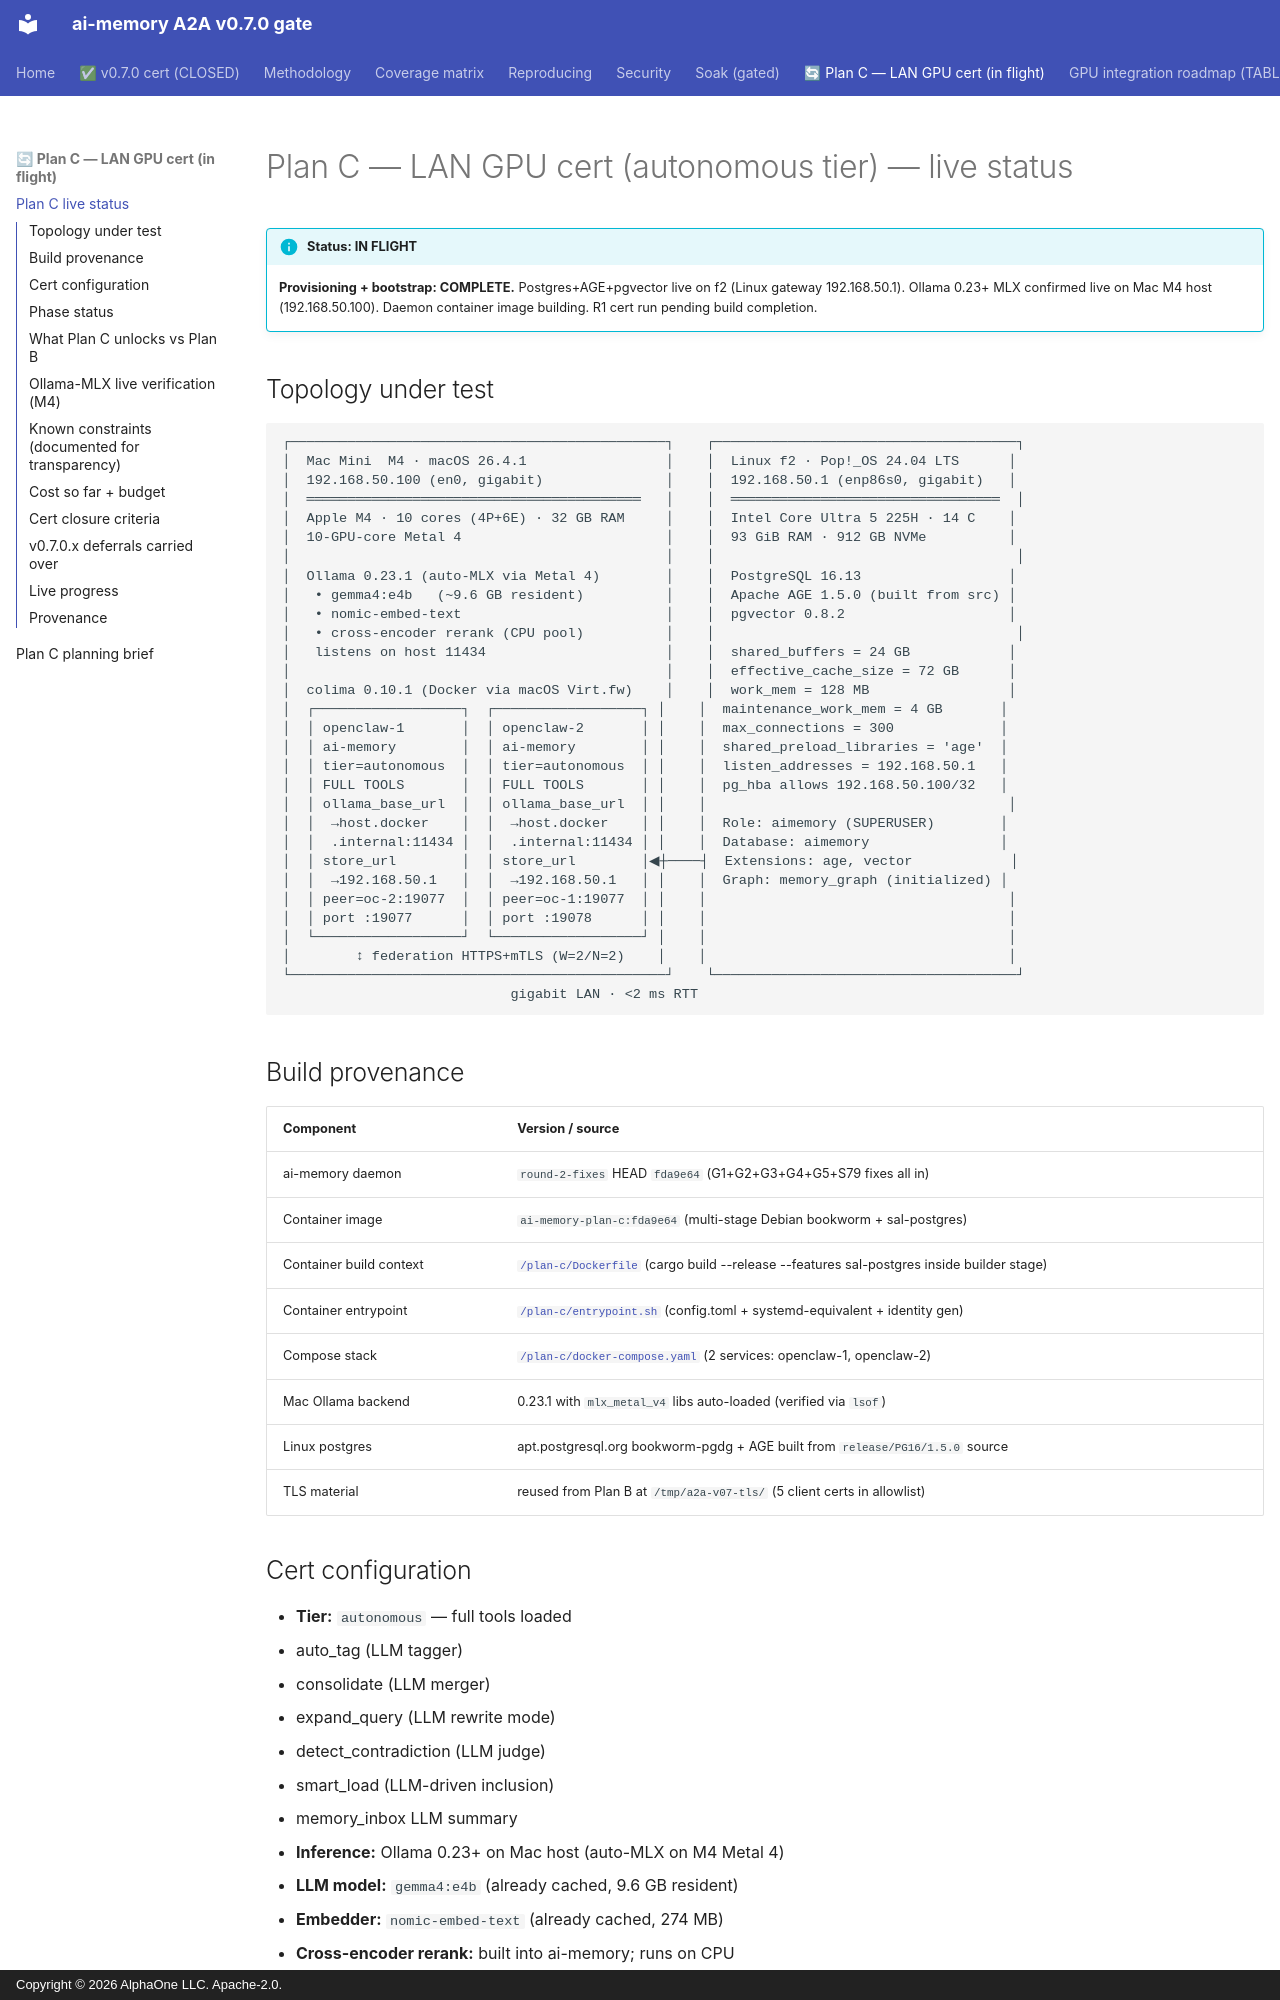

repository: alphaonedev/ai-memory-a2a-v0.7.0 · page: plan-c-cert/index.html · generator: mkdocs · copyright: Copyright © 2026 AlphaOne LLC. Apache-2.0.

# Plan C — LAN GPU cert (autonomous tier) — live status

!!! info "Status: IN FLIGHT"
    **Provisioning + bootstrap: COMPLETE.** Postgres+AGE+pgvector live on f2 (Linux gateway 192.168.50.1). Ollama 0.23+ MLX confirmed live on Mac M4 host (192.168.50.100). Daemon container image building. R1 cert run pending build completion.

## Topology under test

```
┌──────────────────────────────────────────────┐    ┌─────────────────────────────────────┐
│  Mac Mini  M4 · macOS 26.4.1                 │    │  Linux f2 · Pop!_OS 24.04 LTS      │
│  192.168.50.100 (en0, gigabit)               │    │  192.168.50.1 (enp86s0, gigabit)   │
│  ═════════════════════════════════════════   │    │  ═════════════════════════════════  │
│  Apple M4 · 10 cores (4P+6E) · 32 GB RAM     │    │  Intel Core Ultra 5 225H · 14 C    │
│  10-GPU-core Metal 4                         │    │  93 GiB RAM · 912 GB NVMe          │
│                                              │    │                                     │
│  Ollama 0.23.1 (auto-MLX via Metal 4)        │    │  PostgreSQL 16.13                  │
│   • gemma4:e4b   (~9.6 GB resident)          │    │  Apache AGE 1.5.0 (built from src) │
│   • nomic-embed-text                         │    │  pgvector 0.8.2                    │
│   • cross-encoder rerank (CPU pool)          │    │                                     │
│   listens on host 11434                      │    │  shared_buffers = 24 GB            │
│                                              │    │  effective_cache_size = 72 GB      │
│  colima 0.10.1 (Docker via macOS Virt.fw)    │    │  work_mem = 128 MB                 │
│  ┌──────────────────┐  ┌──────────────────┐ │    │  maintenance_work_mem = 4 GB       │
│  │ openclaw-1       │  │ openclaw-2       │ │    │  max_connections = 300             │
│  │ ai-memory        │  │ ai-memory        │ │    │  shared_preload_libraries = 'age'  │
│  │ tier=autonomous  │  │ tier=autonomous  │ │    │  listen_addresses = 192.168.50.1   │
│  │ FULL TOOLS       │  │ FULL TOOLS       │ │    │  pg_hba allows 192.168.50.100/32   │
│  │ ollama_base_url  │  │ ollama_base_url  │ │    │                                     │
│  │  →host.docker    │  │  →host.docker    │ │    │  Role: aimemory (SUPERUSER)        │
│  │  .internal:11434 │  │  .internal:11434 │ │    │  Database: aimemory                │
│  │ store_url        │  │ store_url        │◀┼────┤  Extensions: age, vector            │
│  │  →192.168.50.1   │  │  →192.168.50.1   │ │    │  Graph: memory_graph (initialized) │
│  │ peer=oc-2:19077  │  │ peer=oc-1:19077  │ │    │                                     │
│  │ port :19077      │  │ port :19078      │ │    │                                     │
│  └──────────────────┘  └──────────────────┘ │    │                                     │
│        ↕ federation HTTPS+mTLS (W=2/N=2)    │    │                                     │
└──────────────────────────────────────────────┘    └─────────────────────────────────────┘
                            gigabit LAN · <2 ms RTT
```
